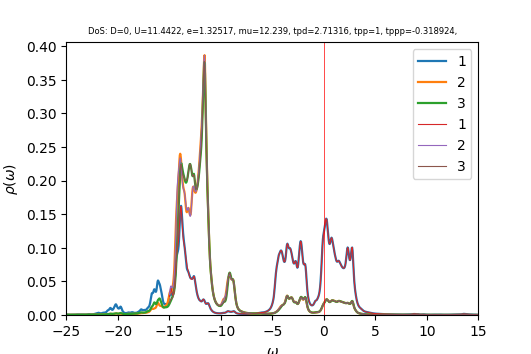

Source data for this figure (header and first rows):
w	up_1	up_2	up_3	down_1	down_2	down_3	cumul_up_1	cumul_up_2	cumul_up_3	cumul_down_1	cumul_down_2	cumul_down_3	
-25	0.0008495	0.0003345	0.0003171	0.0002206	4.21724e-05	4.12941e-05	0	0	0	0	0	0
-24.96	0.0007952	0.0003333	0.0003161	0.0002368	4.26866e-05	4.16691e-05	3.1839e-05	1.33439e-05	1.26551e-05	9.48157e-06	1.70917e-06	1.66843e-06
-24.92	0.0007221	0.0003298	0.000315	0.0002565	4.32511e-05	4.20848e-05	6.07511e-05	2.65474e-05	2.5268e-05	1.9751e-05	3.44095e-06	3.35351e-06
-24.88	0.0006476	0.0003257	0.0003142	0.0002777	4.38203e-05	4.24693e-05	8.66815e-05	3.9589e-05	3.78505e-05	3.08703e-05	5.19551e-06	5.05398e-06
-24.84	0.0005851	0.0003225	0.0003141	0.0002938	4.42589e-05	4.27004e-05	0.0001101	5.25018e-05	5.04253e-05	4.26342e-05	6.96764e-06	6.76371e-06
-24.8	0.0005376	0.0003205	0.0003145	0.0002966	4.44125e-05	4.27104e-05	0.0001316	6.53335e-05	6.30162e-05	5.45084e-05	8.74592e-06	8.47383e-06
-24.76	0.000503	0.0003195	0.0003154	0.0002816	4.42117e-05	4.25377e-05	0.0001518	7.81258e-05	7.56441e-05	6.57828e-05	1.05162e-05	1.0177e-05
-24.72	0.0004789	0.0003193	0.0003168	0.0002532	4.37525e-05	4.22802e-05	0.000171	9.09117e-05	8.83276e-05	7.59225e-05	1.2268e-05	1.18699e-05
-24.68	0.0004635	0.0003198	0.0003186	0.0002221	4.32402e-05	4.20373e-05	0.0001895	0.0001037	0.0001011	8.48136e-05	1.39994e-05	1.35531e-05
-24.64	0.0004555	0.0003209	0.0003208	0.0001955	4.28181e-05	4.18622e-05	0.0002077	0.0001166	0.0001139	9.26426e-05	1.57138e-05	1.52293e-05
-24.6	0.0004546	0.0003224	0.0003235	0.0001757	4.25243e-05	4.17623e-05	0.0002259	0.0001295	0.0001269	9.96777e-05	1.74165e-05	1.69014e-05
-24.56	0.0004608	0.0003243	0.0003268	0.0001619	4.23439e-05	4.17258e-05	0.0002444	0.0001425	0.00014	0.0001062	1.91119e-05	1.85721e-05
-24.52	0.0004743	0.0003266	0.0003306	0.0001527	4.22513e-05	4.17385e-05	0.0002634	0.0001555	0.0001532	0.0001123	2.08037e-05	2.02434e-05
-24.48	0.0004947	0.0003293	0.000335	0.0001471	4.22241e-05	4.17891e-05	0.0002832	0.0001687	0.0001666	0.0001182	2.24943e-05	2.19166e-05
-24.44	0.0005187	0.0003323	0.0003397	0.0001442	4.22461e-05	4.18684e-05	0.000304	0.000182	0.0001802	0.0001239	2.41859e-05	2.3593e-05
-24.4	0.0005382	0.0003353	0.0003438	0.0001434	4.2306e-05	4.19687e-05	0.0003255	0.0001954	0.000194	0.0001297	2.58798e-05	2.52734e-05
-24.36	0.0005452	0.0003381	0.0003466	0.0001442	4.23967e-05	4.20846e-05	0.0003474	0.000209	0.0002079	0.0001355	2.75774e-05	2.69585e-05
-24.32	0.0005422	0.000341	0.0003482	0.0001467	4.25162e-05	4.22169e-05	0.0003691	0.0002226	0.0002218	0.0001413	2.92797e-05	2.86489e-05
-24.28	0.0005392	0.0003441	0.0003496	0.0001512	4.26665e-05	4.23715e-05	0.0003906	0.0002364	0.0002358	0.0001474	3.09881e-05	3.03454e-05
-24.24	0.000545	0.0003478	0.0003519	0.0001583	4.28523e-05	4.25557e-05	0.0004125	0.0002503	0.0002499	0.0001537	3.27039e-05	3.20494e-05
-24.2	0.0005639	0.0003525	0.0003552	0.0001686	4.30815e-05	4.27779e-05	0.0004351	0.0002645	0.0002641	0.0001605	3.44289e-05	3.37622e-05
-24.16	0.0005986	0.0003582	0.0003599	0.0001831	4.33654e-05	4.30492e-05	0.000459	0.0002788	0.0002785	0.0001678	3.61652e-05	3.54859e-05
-24.12	0.0006517	0.0003654	0.000366	0.0002031	4.37186e-05	4.33829e-05	0.0004851	0.0002934	0.0002932	0.0001759	3.79157e-05	3.72229e-05
-24.08	0.0007235	0.0003741	0.0003737	0.0002298	4.41532e-05	4.3789e-05	0.0005141	0.0003084	0.0003081	0.0001851	3.96836e-05	3.89762e-05
-24.04	0.0008061	0.0003836	0.0003821	0.0002626	4.46612e-05	4.42569e-05	0.0005464	0.0003238	0.0003234	0.0001956	4.14718e-05	4.07483e-05
-24	0.0008767	0.0003922	0.0003893	0.0002969	4.51901e-05	4.47297e-05	0.0005815	0.0003395	0.000339	0.0002075	4.32813e-05	4.25393e-05
-23.96	0.0009101	0.0003977	0.0003931	0.0003236	4.56572e-05	4.51198e-05	0.0006179	0.0003554	0.0003548	0.0002205	4.51094e-05	4.43459e-05
-23.92	0.0009081	0.0004005	0.0003936	0.000337	4.60389e-05	4.53994e-05	0.0006543	0.0003714	0.0003705	0.000234	4.69528e-05	4.61637e-05
-23.88	0.0008962	0.0004025	0.0003931	0.0003422	4.64035e-05	4.56394e-05	0.0006901	0.0003876	0.0003863	0.0002477	4.88108e-05	4.79911e-05
-23.84	0.0008875	0.0004048	0.0003929	0.0003463	4.68047e-05	4.591e-05	0.0007257	0.0004038	0.000402	0.0002615	5.06848e-05	4.98293e-05
-23.8	0.0008754	0.0004064	0.0003932	0.0003509	4.72244e-05	4.62177e-05	0.0007607	0.00042	0.0004177	0.0002756	5.25757e-05	5.16799e-05
-23.76	0.000855	0.000407	0.0003935	0.0003558	4.76493e-05	4.65662e-05	0.000795	0.0004363	0.0004335	0.0002898	5.44836e-05	5.35444e-05
-23.72	0.0008308	0.0004067	0.0003941	0.0003618	4.80779e-05	4.6977e-05	0.0008282	0.0004526	0.0004493	0.0003043	5.64086e-05	5.54253e-05
-23.68	0.0008073	0.0004059	0.0003952	0.0003662	4.84341e-05	4.74012e-05	0.0008606	0.0004689	0.0004651	0.000319	5.83479e-05	5.73233e-05
-23.64	0.0007882	0.0004049	0.000397	0.0003626	4.85662e-05	4.76707e-05	0.0008921	0.0004851	0.000481	0.0003335	6.02925e-05	5.9232e-05
-23.6	0.0007756	0.0004044	0.0003993	0.0003454	4.83451e-05	4.7604e-05	0.0009232	0.0005013	0.000497	0.0003473	6.22283e-05	6.11381e-05
-23.56	0.0007621	0.0004043	0.0004016	0.0003163	4.78337e-05	4.72271e-05	0.0009537	0.0005175	0.0005131	0.00036	6.41435e-05	6.30291e-05
-23.52	0.0007366	0.0004042	0.0004035	0.0002837	4.72496e-05	4.67486e-05	0.0009832	0.0005336	0.0005292	0.0003714	6.60354e-05	6.49009e-05
-23.48	0.0006997	0.0004041	0.0004051	0.0002547	4.6757e-05	4.6337e-05	0.001011	0.0005498	0.0005454	0.0003816	6.79076e-05	6.67562e-05
-23.44	0.0006628	0.0004044	0.0004069	0.0002321	4.64078e-05	4.60512e-05	0.001038	0.000566	0.0005617	0.0003909	6.97657e-05	6.86001e-05
-23.4	0.0006347	0.0004054	0.0004092	0.0002162	4.61923e-05	4.5888e-05	0.001063	0.0005822	0.0005781	0.0003995	7.16153e-05	7.04375e-05
-23.36	0.0006179	0.0004071	0.0004123	0.0002062	4.60834e-05	4.58254e-05	0.001088	0.0005985	0.0005946	0.0004078	7.34605e-05	7.22723e-05
-23.32	0.0006118	0.0004094	0.0004161	0.0002007	4.60558e-05	4.58426e-05	0.001112	0.0006149	0.0006113	0.0004158	7.53045e-05	7.41078e-05
-23.28	0.0006151	0.0004123	0.0004206	0.0001991	4.60911e-05	4.59253e-05	0.001137	0.0006314	0.0006281	0.0004238	7.715e-05	7.59467e-05
-23.24	0.0006274	0.0004156	0.0004259	0.0002009	4.61774e-05	4.60661e-05	0.001162	0.0006481	0.0006452	0.0004318	7.8999e-05	7.77912e-05
-23.2	0.000649	0.0004194	0.0004321	0.000206	4.63086e-05	4.62641e-05	0.001188	0.0006649	0.0006625	0.0004401	8.08532e-05	7.96436e-05
-23.16	0.0006812	0.0004237	0.0004395	0.0002146	4.64829e-05	4.65246e-05	0.001215	0.0006818	0.0006801	0.0004487	8.27143e-05	8.15065e-05
-23.12	0.0007268	0.0004286	0.0004485	0.0002275	4.67026e-05	4.68599e-05	0.001244	0.000699	0.000698	0.0004578	8.45843e-05	8.33827e-05
-23.08	0.0007897	0.0004341	0.0004596	0.0002455	4.69746e-05	4.72902e-05	0.001276	0.0007164	0.0007164	0.0004676	8.64652e-05	8.52762e-05
-23.04	0.0008752	0.0004406	0.0004736	0.0002703	4.73098e-05	4.78436e-05	0.001311	0.000734	0.0007354	0.0004784	8.83595e-05	8.71919e-05
-23	0.0009876	0.0004481	0.0004909	0.0003036	4.7721e-05	4.85497e-05	0.001351	0.000752	0.0007551	0.0004906	9.02702e-05	8.91358e-05
-22.96	0.001124	0.0004566	0.0005113	0.0003462	4.82141e-05	4.94161e-05	0.001396	0.0007703	0.0007755	0.0005044	9.22007e-05	9.11144e-05
-22.92	0.001266	0.0004653	0.0005323	0.0003958	4.87713e-05	5.03821e-05	0.001446	0.0007889	0.0007968	0.0005203	9.41535e-05	9.31317e-05
-22.88	0.001374	0.0004732	0.0005489	0.0004456	4.93368e-05	5.12809e-05	0.001501	0.0008078	0.0008188	0.0005381	9.6129e-05	9.5185e-05
-22.84	0.001411	0.0004787	0.0005561	0.0004848	4.98261e-05	5.18713e-05	0.001558	0.000827	0.0008411	0.0005575	9.8124e-05	9.7262e-05
-22.8	0.001361	0.0004816	0.0005521	0.0005053	5.01767e-05	5.19944e-05	0.001612	0.0008463	0.0008632	0.0005778	0.0001001	9.93438e-05
-22.76	0.001256	0.0004827	0.0005407	0.0005073	5.03989e-05	5.17463e-05	0.001663	0.0008656	0.0008848	0.0005981	0.0001022	0.0001014
-22.72	0.001144	0.0004839	0.0005285	0.000493	5.05226e-05	5.13408e-05	0.001709	0.000885	0.000906	0.0006178	0.0001042	0.0001035
-22.68	0.001055	0.0004862	0.0005191	0.0004644	5.05738e-05	5.09182e-05	0.001751	0.0009045	0.0009268	0.0006364	0.0001062	0.0001055
-22.64	0.0009954	0.0004898	0.0005135	0.0004308	5.06257e-05	5.05763e-05	0.001791	0.0009241	0.0009474	0.0006537	0.0001082	0.0001075
... 940 more rows
